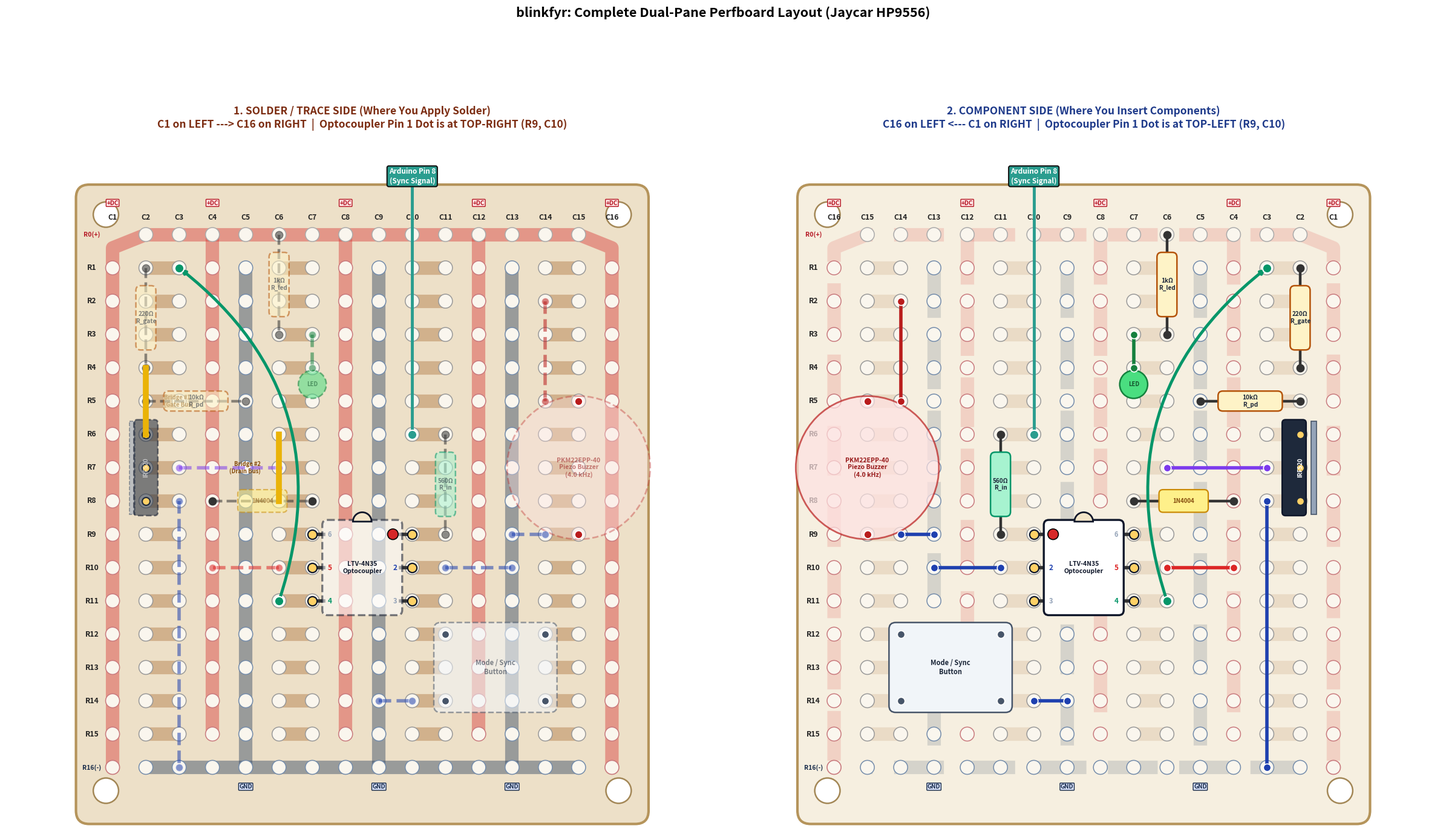

Write the Python code that produced this figure. (Note: this script raises an exception after producing the figure.)
#!/usr/bin/env python3
"""
draw_board_layouts.py
Generates the canonical dual-pane board layout for Blinkfyr on the Jaycar HP9556 perfboard:
- Pane 1: Solder / Trace Side (Copper tracks facing up, C1 left -> C16 right)
- Pane 2: Component Side (Component bodies facing up, C16 left <- C1 right)
"""

import os
import matplotlib.pyplot as plt
import matplotlib.patches as patches

fig, (ax_solder, ax_comp) = plt.subplots(1, 2, figsize=(24, 15.5), dpi=180)
fig.patch.set_facecolor('#ffffff')

def draw_board_pane(ax, is_solder_side=True):
    bg_color = '#ede0c8' if is_solder_side else '#f6efe0'
    ax.set_facecolor('#ffffff')

    board_rect = patches.FancyBboxPatch(
        (0.1, -1.3), 16.8, 18.8,
        boxstyle="round,pad=0.2,rounding_size=0.4",
        facecolor=bg_color, edgecolor='#b5945b', linewidth=3, zorder=0
    )
    ax.add_patch(board_rect)

    # Corner mounting holes
    for mx in [0.8, 16.2]:
        for my in [-0.6, 16.7]:
            ax.add_patch(patches.Circle((mx, my), 0.38, facecolor='white', edgecolor='#a38756', linewidth=1.8, zorder=1))

    def col_x(c):
        return c if is_solder_side else (17 - c)

    track_alpha = 0.40 if is_solder_side else 0.15
    track_style = '-' if is_solder_side else '--'

    def draw_track(c_pts, r_pts, color, width=15):
        xs = [col_x(c) for c in c_pts]
        ys = r_pts
        ax.plot(xs, ys, color=color, linewidth=width, linestyle=track_style,
                solid_capstyle='round', solid_joinstyle='round', alpha=track_alpha, zorder=1)

    pos_color = '#d62828'   # Red = +9V to +15V DC Rail
    neg_color = '#1d3557'   # Blue = Common GND (-Rail)
    strip_color = '#a86b32' # Copper = 2-Pin Strips

    # 1. POSITIVE POWER NETWORK:
    draw_track([2, 15], [0, 0], color=pos_color, width=16)
    draw_track([2, 1, 1], [0, 0.4, 16], color=pos_color, width=16)
    draw_track([15, 16, 16], [0, 0.4, 16], color=pos_color, width=16)
    for c in [4, 8, 12]:
        draw_track([c, c], [0, 15], color=pos_color, width=16)

    # 2. NEGATIVE (GND) NETWORK:
    draw_track([2, 15], [16, 16], color=neg_color, width=16)
    for c in [5, 9, 13]:
        draw_track([c, c], [1, 16], color=neg_color, width=16)

    # 3. 2-PIN HORIZONTAL STRIPS (R1..R15):
    for r in range(1, 16):
        for (c1, c2) in [(2, 3), (6, 7), (10, 11), (14, 15)]:
            draw_track([c1, c2], [r, r], color=strip_color, width=16)

    # 4. Draw all board holes
    for c in range(2, 16):
        ax.add_patch(patches.Circle((col_x(c), 0), 0.21, facecolor='#faf6ee', edgecolor='#aaaaaa', linewidth=1.1, zorder=2))
    for r in range(1, 16):
        for c in range(1, 17):
            if c in [1, 4, 8, 12, 16]:
                edge = '#c97a7e'
            elif c in [5, 9, 13]:
                edge = '#748cab'
            else:
                edge = '#999999'
            ax.add_patch(patches.Circle((col_x(c), r), 0.21, facecolor='#faf6ee', edgecolor=edge, linewidth=1.1, zorder=2))
    for c in [1, 16]:
        ax.add_patch(patches.Circle((col_x(c), 16), 0.21, facecolor='#faf6ee', edgecolor='#c97a7e', linewidth=1.2, zorder=2))
    for c in range(2, 16):
        ax.add_patch(patches.Circle((col_x(c), 16), 0.21, facecolor='#faf6ee', edgecolor='#748cab', linewidth=1.1, zorder=2))

    # Column & Row Labels
    for c in range(1, 17):
        ax.text(col_x(c), -0.52, f"C{c}", ha='center', va='center', fontsize=8.8, fontweight='bold', color='#222222')
    for c in [1, 4, 8, 12, 16]:
        ax.text(col_x(c), -0.95, "+DC", ha='center', va='center', fontsize=7.2, fontweight='bold', color='#b51724',
                bbox=dict(boxstyle='round,pad=0.10', facecolor='#ffe3e3', edgecolor='#b51724', lw=1))
    for c in [5, 9, 13]:
        ax.text(col_x(c), 16.58, "GND", ha='center', va='center', fontsize=7.2, fontweight='bold', color='#142847',
                bbox=dict(boxstyle='round,pad=0.10', facecolor='#dbe4ff', edgecolor='#142847', lw=1))

    ax.text(0.38, 0, "R0(+)", ha='center', va='center', fontsize=7.5, fontweight='bold', color='#b51724')
    for r in range(1, 16):
        ax.text(0.38, r, f"R{r}", ha='center', va='center', fontsize=8.8, fontweight='bold', color='#222222')
    ax.text(0.38, 16, "R16(-)", ha='center', va='center', fontsize=7.5, fontweight='bold', color='#142847')

    # Styling for components
    comp_alpha = 0.55 if is_solder_side else 1.0
    comp_ls = '--' if is_solder_side else '-'

    # Helper: Resistors
    def draw_resistor(c1, r1, c2, r2, label, color='#fef3c7', border='#b45309'):
        x1, y1 = col_x(c1), r1
        x2, y2 = col_x(c2), r2
        ax.plot([x1, x2], [y1, y2], color='#333333', linewidth=3.2, linestyle=comp_ls, alpha=comp_alpha, zorder=4)
        ax.scatter([x1, x2], [y1, y2], s=80, color='#333333', alpha=comp_alpha, zorder=5)
        mx, my = (x1 + x2) / 2.0, (y1 + y2) / 2.0
        w, h = (1.85, 0.52) if abs(x2 - x1) >= abs(y2 - y1) else (0.52, 1.85)
        rect = patches.FancyBboxPatch((mx - w/2, my - h/2), w, h, boxstyle="round,pad=0.04,rounding_size=0.14",
                                      facecolor=color, edgecolor=border, linewidth=1.8, linestyle=comp_ls, alpha=comp_alpha, zorder=5)
        ax.add_patch(rect)
        ax.text(mx, my, label, ha='center', va='center', fontsize=7.2, fontweight='bold', color='#1e293b', alpha=comp_alpha, zorder=6)

    # Helper: Jumpers
    def draw_jumper(c1, r1, c2, r2, color='#0284c7'):
        x1, x2 = col_x(c1), col_x(c2)
        ax.plot([x1, x2], [r1, r2], color=color, linewidth=4.0, linestyle=comp_ls, alpha=comp_alpha, zorder=4)
        ax.scatter([x1, x2], [r1, r2], s=80, color=color, edgecolors='white', linewidth=1.2, alpha=comp_alpha, zorder=5)

    # 1. MOSFET (IRF520) in Column 2 (Rows 6, 7, 8)
    mx = col_x(2)
    # Heatsink tab
    tab_x = (mx - 0.50) if is_solder_side else (mx + 0.32)
    ax.add_patch(patches.Rectangle((tab_x, 5.6), 0.18, 2.8, facecolor='#94a3b8', edgecolor='#475569', lw=1.2,
                                   linestyle=comp_ls, alpha=comp_alpha, zorder=4))
    # Plastic body
    body_x = (mx - 0.32) if is_solder_side else (mx - 0.50)
    ax.add_patch(patches.FancyBboxPatch((body_x, 5.6), 0.64, 2.8, boxstyle="round,pad=0.04,rounding_size=0.1",
                                        facecolor='#1e293b', edgecolor='#0f172a', lw=1.8, linestyle=comp_ls, alpha=comp_alpha, zorder=5))
    ax.scatter([mx, mx, mx], [6, 7, 8], s=85, color='#ffd166', edgecolors='#1e293b', lw=1.5, zorder=6)
    ax.text(mx, 7.0, "IRF520", ha='center', va='center', fontsize=7.0, fontweight='bold', color='white',
            rotation=90, alpha=comp_alpha, zorder=7)

    # 2. Gate Resistors
    draw_resistor(2, 1, 2, 4, "220Ω\nR_gate")
    draw_resistor(2, 5, 5, 5, "10kΩ\nR_pd")

    # 3. Drain Monitoring LED & Resistor
    draw_resistor(6, 0, 6, 3, "1kΩ\nR_led")
    # LED
    led_x = col_x(7)
    ax.add_patch(patches.Circle((led_x, 4.5), 0.42, facecolor='#4ade80', edgecolor='#15803d', lw=1.8,
                                linestyle=comp_ls, alpha=comp_alpha, zorder=5))
    ax.text(led_x, 4.5, "LED", ha='center', va='center', fontsize=6.8, fontweight='bold', color='#14532d', alpha=comp_alpha, zorder=6)
    draw_jumper(7, 3, 7, 4, color='#15803d')

    # 4. Flyback Diode (1N4004) across (R8, C4) to (R8, C7)
    d_x1, d_x2 = col_x(4), col_x(7)
    ax.plot([d_x1, d_x2], [8, 8], color='#333333', lw=3.2, linestyle=comp_ls, alpha=comp_alpha, zorder=4)
    ax.scatter([d_x1, d_x2], [8, 8], s=80, color='#333333', zorder=5)
    d_mx = (d_x1 + d_x2) / 2.0
    ax.add_patch(patches.FancyBboxPatch((d_mx - 0.7, 7.7), 1.4, 0.6, boxstyle="round,pad=0.04,rounding_size=0.12",
                                        facecolor='#fef08a', edgecolor='#ca8a04', lw=1.6, linestyle=comp_ls, alpha=comp_alpha, zorder=5))
    ax.text(d_mx, 8.0, "1N4004", ha='center', va='center', fontsize=7.0, fontweight='bold', color='#854d0e', alpha=comp_alpha, zorder=6)

    # 5. Piezo Buzzer (PKM22EPP-40) in Column 15 (Rows 5 & 9)
    bx = col_x(15)
    ax.add_patch(patches.Circle((bx, 7.0), 2.15, facecolor='#fee2e2', edgecolor='#b91c1c', lw=2.0,
                                linestyle=comp_ls, alpha=0.35 if is_solder_side else 0.70, zorder=4))
    ax.scatter([bx, bx], [5, 9], s=90, color='#b91c1c', edgecolors='white', lw=1.4, zorder=5)
    ax.text(bx, 7.0, "PKM22EPP-40\nPiezo Buzzer\n(4.0 kHz)", ha='center', va='center', fontsize=7.5,
            fontweight='bold', color='#991b1b', alpha=comp_alpha, zorder=6)
    draw_jumper(14, 2, 14, 5, color='#b91c1c')
    draw_jumper(13, 9, 14, 9, color='#1e40af')

    # 6. Tactile Button across C11..C14 (Rows 12..14)
    btn_x1, btn_x2 = min(col_x(11), col_x(14)), max(col_x(11), col_x(14))
    ax.add_patch(patches.FancyBboxPatch((btn_x1 - 0.3, 11.7), 3.6, 2.6, boxstyle="round,pad=0.05,rounding_size=0.2",
                                        facecolor='#f1f5f9', edgecolor='#475569', lw=1.8, linestyle=comp_ls, alpha=comp_alpha, zorder=4))
    ax.scatter([btn_x1, btn_x2, btn_x1, btn_x2], [12, 12, 14, 14], s=80, color='#475569', edgecolors='white', lw=1.2, zorder=5)
    ax.text((btn_x1 + btn_x2)/2.0, 13.0, "Mode / Sync\nButton", ha='center', va='center', fontsize=8.0,
            fontweight='bold', color='#1e293b', alpha=comp_alpha, zorder=6)
    draw_jumper(9, 14, 10, 14, color='#1e40af')

    # 7. Drain Output Jumpers & Return
    draw_jumper(3, 8, 3, 16, color='#1e40af') # Source to GND
    draw_jumper(3, 7, 6, 7, color='#7c3aed')  # Drain to DC Jack

    # 8. LTV-4N35 Optocoupler across C10 and C7 (Rows 9..11)
    x_c7, x_c10 = col_x(7), col_x(10)
    x_left, x_right = min(x_c7, x_c10), max(x_c7, x_c10)

    opto_body = patches.FancyBboxPatch(
        (x_left + 0.35, 8.62), 2.30, 2.76,
        boxstyle="round,pad=0.05,rounding_size=0.15",
        facecolor='#ffffff', edgecolor='#0f172a', linewidth=2.4, linestyle=comp_ls, alpha=comp_alpha, zorder=7
    )
    ax.add_patch(opto_body)

    # Top notch
    notch = patches.Wedge((8.5, 8.62), 0.28, 180, 360, facecolor='#f3e5c8', edgecolor='#0f172a', linewidth=2.0, zorder=8)
    ax.add_patch(notch)

    # Pin 1 Dot
    dot_x = (x_c10 - 0.58) if is_solder_side else (x_c10 + 0.58)
    ax.add_patch(patches.Circle((dot_x, 9.0), 0.16, facecolor='#d62828', edgecolor='black', linewidth=1.2, zorder=9))

    # Opto legs
    for r in [9, 10, 11]:
        ax.plot([x_left, x_left + 0.35], [r, r], color='#333333', linewidth=4.0, zorder=6)
        ax.plot([x_right - 0.35, x_right], [r, r], color='#333333', linewidth=4.0, zorder=6)
        ax.scatter([x_c10, x_c7], [r, r], s=120, color='#ffd166', edgecolors='#0f172a', linewidth=1.6, zorder=8)

    # Opto Pin Labels
    off_c10 = -0.52 if is_solder_side else 0.52
    off_c7  = 0.52 if is_solder_side else -0.52
    ax.text(x_c10 + off_c10, 9.0,  "1", ha='center', va='center', fontsize=8.5, fontweight='bold', color='#d62828', zorder=9)
    ax.text(x_c10 + off_c10, 10.0, "2", ha='center', va='center', fontsize=8.5, fontweight='bold', color='#1e40af', zorder=9)
    ax.text(x_c10 + off_c10, 11.0, "3", ha='center', va='center', fontsize=8.0, fontweight='bold', color='#94a3b8', zorder=9)
    ax.text(x_c7  + off_c7,  11.0, "4", ha='center', va='center', fontsize=8.5, fontweight='bold', color='#059669', zorder=9)
    ax.text(x_c7  + off_c7,  10.0, "5", ha='center', va='center', fontsize=8.5, fontweight='bold', color='#dc2626', zorder=9)
    ax.text(x_c7  + off_c7,  9.0,  "6", ha='center', va='center', fontsize=8.0, fontweight='bold', color='#94a3b8', zorder=9)

    ax.text(8.5, 10.0, "LTV-4N35\nOptocoupler", ha='center', va='center', fontsize=7.5, fontweight='bold', color='#0f172a', zorder=9)

    # 9. Opto Input Resistor (560 Ohm / 1.0k)
    draw_resistor(11, 6, 11, 9, "560Ω\nR_in", color='#a7f3d0', border='#059669')

    # 10. Opto Jumpers:
    # Pin 2 (R10, C11) to GND Rail (R10, C13)
    draw_jumper(11, 10, 13, 10, color='#1e40af')
    # Pin 5 (R10, C6) to +DC Rail (R10, C4)
    draw_jumper(6, 10, 4, 10, color='#dc2626')

    # 11. Opto Output Pin 4 to Gate Node (R11, C6 to R1, C3)
    x_c3, x_c6 = col_x(3), col_x(6)
    rad_val = 0.35 if is_solder_side else -0.35
    ax.annotate(
        "", xy=(x_c3, 1), xytext=(x_c6, 11),
        arrowprops=dict(arrowstyle="->", color='#059669', lw=3.5, linestyle='-', connectionstyle=f"arc3,rad={rad_val}"),
        zorder=10
    )
    ax.scatter([x_c3, x_c6], [1, 11], s=120, color='#059669', edgecolors='white', linewidth=1.5, zorder=10)

    # 12. External Flying Leads (Arduino & DC Jack)
    # Arduino Pin 8 Input Wire at (R6, C10)
    x_c10 = col_x(10)
    ax.plot([x_c10, x_c10], [6, -1.65], color='#2a9d8f', linewidth=3.5, zorder=10)
    ax.scatter([x_c10], [6], s=120, color='#2a9d8f', edgecolors='white', linewidth=1.5, zorder=11)
    ax.text(x_c10, -1.75, "Arduino Pin 8\n(Sync Signal)", ha='center', va='center',
            fontsize=8.5, fontweight='bold', color='white',
            bbox=dict(boxstyle='round,pad=0.25', facecolor='#2a9d8f', edgecolor='#111111', lw=1.5), zorder=11)

    # Underside Solder Bridges (Shown primarily on Solder Side)
    if is_solder_side:
        # Bridge #1: (R4, C2) to (R6, C2)
        ax.plot([col_x(2), col_x(2)], [4, 6], color='#eab308', lw=7.0, zorder=7)
        ax.text(col_x(2) + 0.55, 5.0, "Bridge #1\n(Gate Bus)", ha='left', va='center', fontsize=6.8, fontweight='bold', color='#854d0e')

        # Bridge #2: (R6, C6) to (R8, C6)
        ax.plot([col_x(6), col_x(6)], [6, 8], color='#eab308', lw=7.0, zorder=7)
        ax.text(col_x(6) - 0.55, 7.0, "Bridge #2\n(Drain Bus)", ha='right', va='center', fontsize=6.8, fontweight='bold', color='#854d0e')

    if is_solder_side:
        ax.set_title("1. SOLDER / TRACE SIDE (Where You Apply Solder)\n"
                     "C1 on LEFT ---> C16 on RIGHT  |  Optocoupler Pin 1 Dot is at TOP-RIGHT (R9, C10)",
                     fontsize=12.5, fontweight='bold', pad=24, color='#7c2d12')
    else:
        ax.set_title("2. COMPONENT SIDE (Where You Insert Components)\n"
                     "C16 on LEFT <--- C1 on RIGHT  |  Optocoupler Pin 1 Dot is at TOP-LEFT (R9, C10)",
                     fontsize=12.5, fontweight='bold', pad=24, color='#1e3a8a')

    ax.set_xlim(-2.2, 19.2)
    ax.set_ylim(18.0, -2.6)
    ax.set_aspect('equal')
    ax.axis('off')

draw_board_pane(ax_solder, is_solder_side=True)
draw_board_pane(ax_comp, is_solder_side=False)

plt.suptitle("blinkfyr: Complete Dual-Pane Perfboard Layout (Jaycar HP9556)",
             fontsize=15.5, fontweight='bold', y=0.98)
plt.tight_layout(rect=[0, 0, 1, 0.95])

script_dir = os.path.dirname(os.path.abspath(__file__))
repo_root = os.path.dirname(script_dir)
out_path = os.path.join(repo_root, 'docs', 'images', 'board_layout_both_sides.png')
plt.savefig(out_path, dpi=180)
print(f"Saved {out_path} successfully!")
